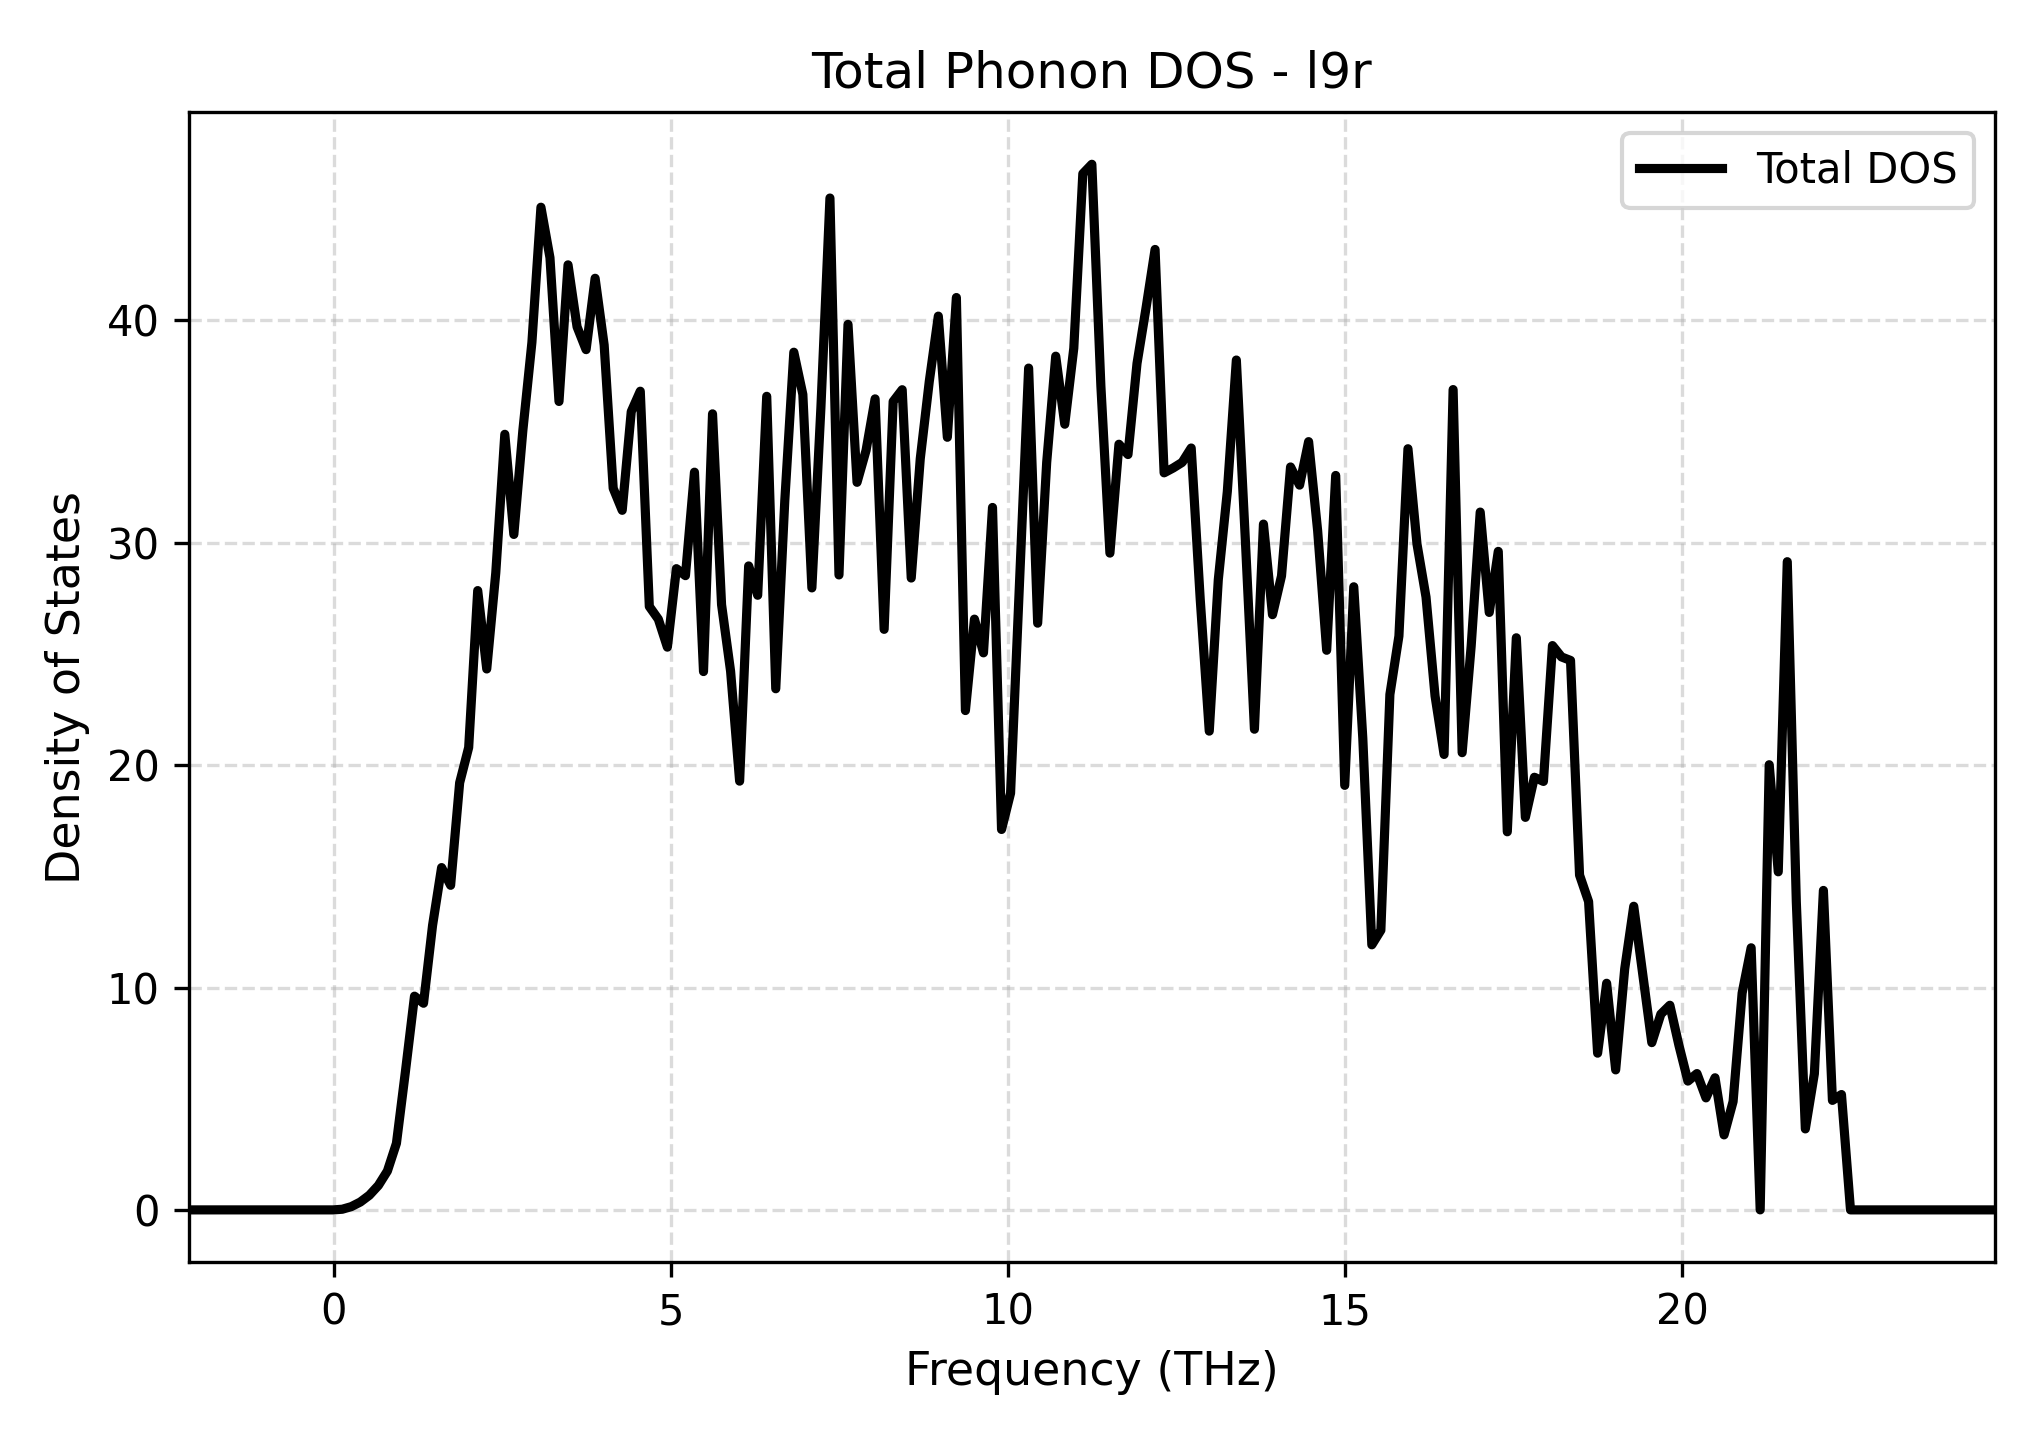

The table this chart was drawn from, first rows:
Frequency_THz, Total_DOS
-2.148, 0.0
-2.014, 0.0
-1.88, 0.0
-1.746, 0.0
-1.612, 0.0
-1.478, 0.0
-1.344, 0.0
-1.21, 0.0
-1.076, 0.0
-0.9425, 0.0
-0.8085, 0.0
-0.6746, 0.0
-0.5407, 0.0
-0.4068, 0.0
-0.2729, 0.0
-0.139, 0.0
-0.005045, 0.0
0.1289, 0.029
0.2628, 0.1464
0.3967, 0.3531
0.5306, 0.658
0.6645, 1.099
0.7984, 1.747
0.9324, 2.993
1.066, 6.237
1.2, 9.611
1.334, 9.292
1.468, 12.79
1.602, 15.39
1.736, 14.6
1.87, 19.21
2.004, 20.8
2.138, 27.85
2.272, 24.33
2.405, 28.65
2.539, 34.88
2.673, 30.38
2.807, 35.06
2.941, 39.01
3.075, 45.09
3.209, 42.82
3.343, 36.35
3.477, 42.5
3.611, 39.71
3.745, 38.69
3.878, 41.89
4.012, 38.89
4.146, 32.45
4.28, 31.46
4.414, 35.9
4.548, 36.82
4.682, 27.14
4.816, 26.56
4.95, 25.31
5.084, 28.84
5.218, 28.52
5.352, 33.18
5.485, 24.21
5.619, 35.8
5.753, 27.22
... 141 more rows
